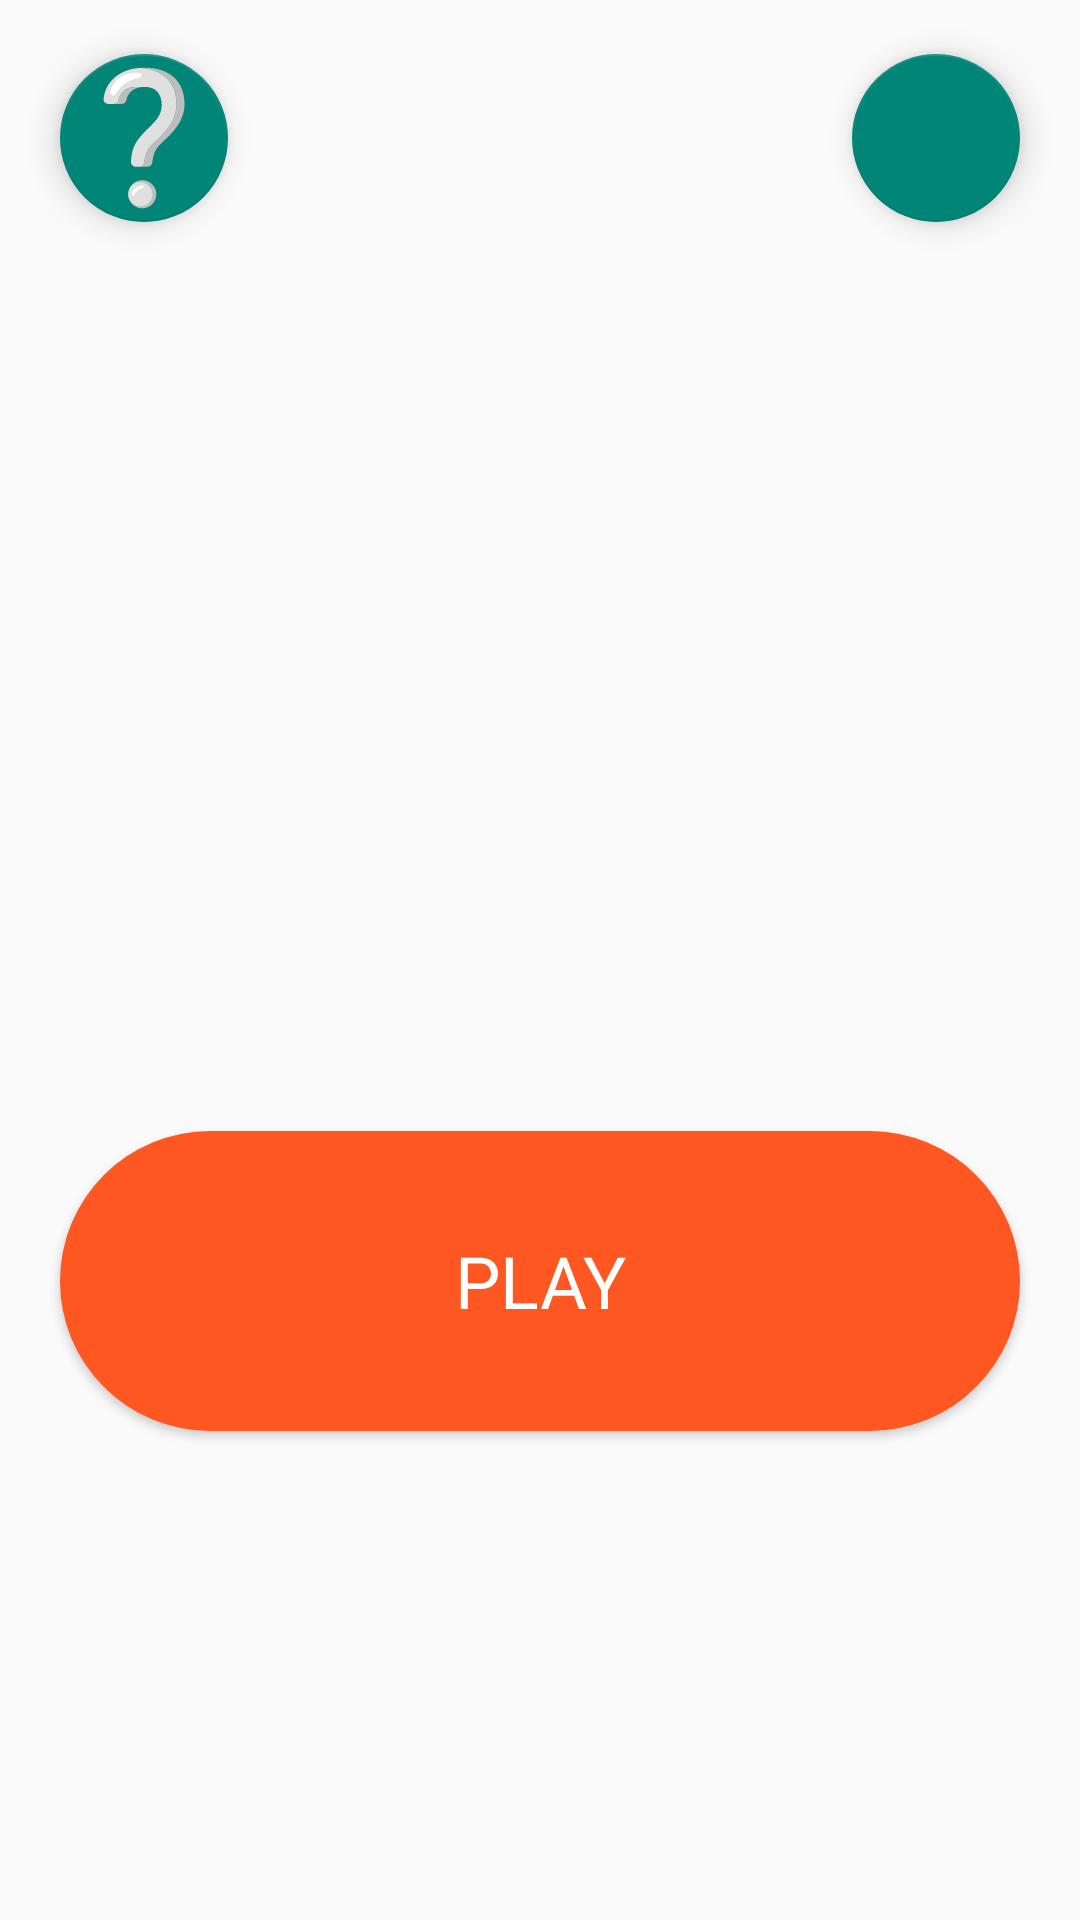

Reconstruct the res/layout file that produces this screen, plus the resources it refers to.
<!-- AndroidManifest.xml: application theme Theme.TwentySecondChallenge -->
<!-- res/layout/activity_main.xml -->
<?xml version="1.0" encoding="utf-8"?>
<RelativeLayout xmlns:android="http://schemas.android.com/apk/res/android"
    xmlns:app="http://schemas.android.com/apk/res-auto"
    xmlns:tools="http://schemas.android.com/tools"
    android:layout_width="match_parent"
    android:layout_height="match_parent"
    android:orientation="vertical"
    tools:context=".MainActivity">

    <com.google.android.material.floatingactionbutton.FloatingActionButton
        android:layout_width="wrap_content"
        android:layout_height="wrap_content"
        android:id="@+id/settings"
        android:src="@drawable/settings"
        android:layout_alignParentTop="true"
        android:layout_alignParentEnd="true"
        app:maxImageSize="50dp"
        android:layout_marginTop="18dp"
        android:layout_marginEnd="20dp" />

    <com.google.android.material.floatingactionbutton.FloatingActionButton
        android:layout_width="wrap_content"
        android:layout_height="wrap_content"
        android:id="@+id/how_to_play"
        android:src="@drawable/how_to_playe"
        android:layout_alignParentTop="true"
        android:layout_alignParentStart="true"
        app:maxImageSize="50dp"
        android:layout_marginTop="18dp"
        android:layout_marginStart="20dp" />
    <ImageView
        android:layout_width="200dp"
        android:layout_height="200dp"
        android:layout_above="@+id/btn_play"
        android:layout_alignParentStart="true"
        android:layout_alignParentEnd="true"

        android:layout_gravity="center"
        android:layout_marginStart="105dp"
        android:layout_marginEnd="106dp"
        android:layout_marginBottom="104dp"
        android:src="@drawable/ic_launcher_background" />

    <Button
        android:id="@+id/btn_play"
        android:layout_width="match_parent"
        android:layout_height="100dp"
        android:layout_alignParentBottom="true"
        android:layout_gravity="center_vertical"
        android:layout_marginHorizontal="20dp"
        android:layout_marginBottom="163dp"
        android:background="@drawable/button_background"
        android:fontFamily="@font/cairo"
        android:text="@string/main_play"


        android:textColor="@color/white"
        android:textSize="24sp" />

</RelativeLayout>
<!-- resources referenced by this layout -->
<resources>
  <color name="white">#FFFFFFFF</color>
  <!-- drawable button_background (drawable) -->
  <?xml version="1.0" encoding="utf-8"?>
  <shape xmlns:android="http://schemas.android.com/apk/res/android"
      android:shape="rectangle">
      <solid android:color="#FF5722" />
      <corners android:radius="80dp" />
  </shape>
  <!-- drawable how_to_playe: vector/xml drawable (drawable, 2247 chars, omitted) -->
  <string name="main_play">Play</string>
  <style name="Theme.TwentySecondChallenge" parent="Base.Theme.TwentySecondChallenge" />
  <style name="Base.Theme.TwentySecondChallenge" parent="Theme.AppCompat.Light.NoActionBar">
          
          
  
          <item name="colorPrimary">@color/green</item>
          <item name="colorPrimaryVariant">@color/green</item>
          <item name="colorOnPrimary">@color/white</item>
          
          <item name="colorSecondary">@color/teal_200</item>
          <item name="colorSecondaryVariant">@color/teal_700</item>
          <item name="colorOnSecondary">@color/black</item>
          
          <item name="android:statusBarColor" tools:targetApi="l">#2196F3</item>
  
      </style>
  <color name="green">#4CAF50</color>
  <color name="teal_200">#FF03DAC5</color>
  <color name="teal_700">#FF018786</color>
  <color name="black">#FF000000</color>
</resources>
